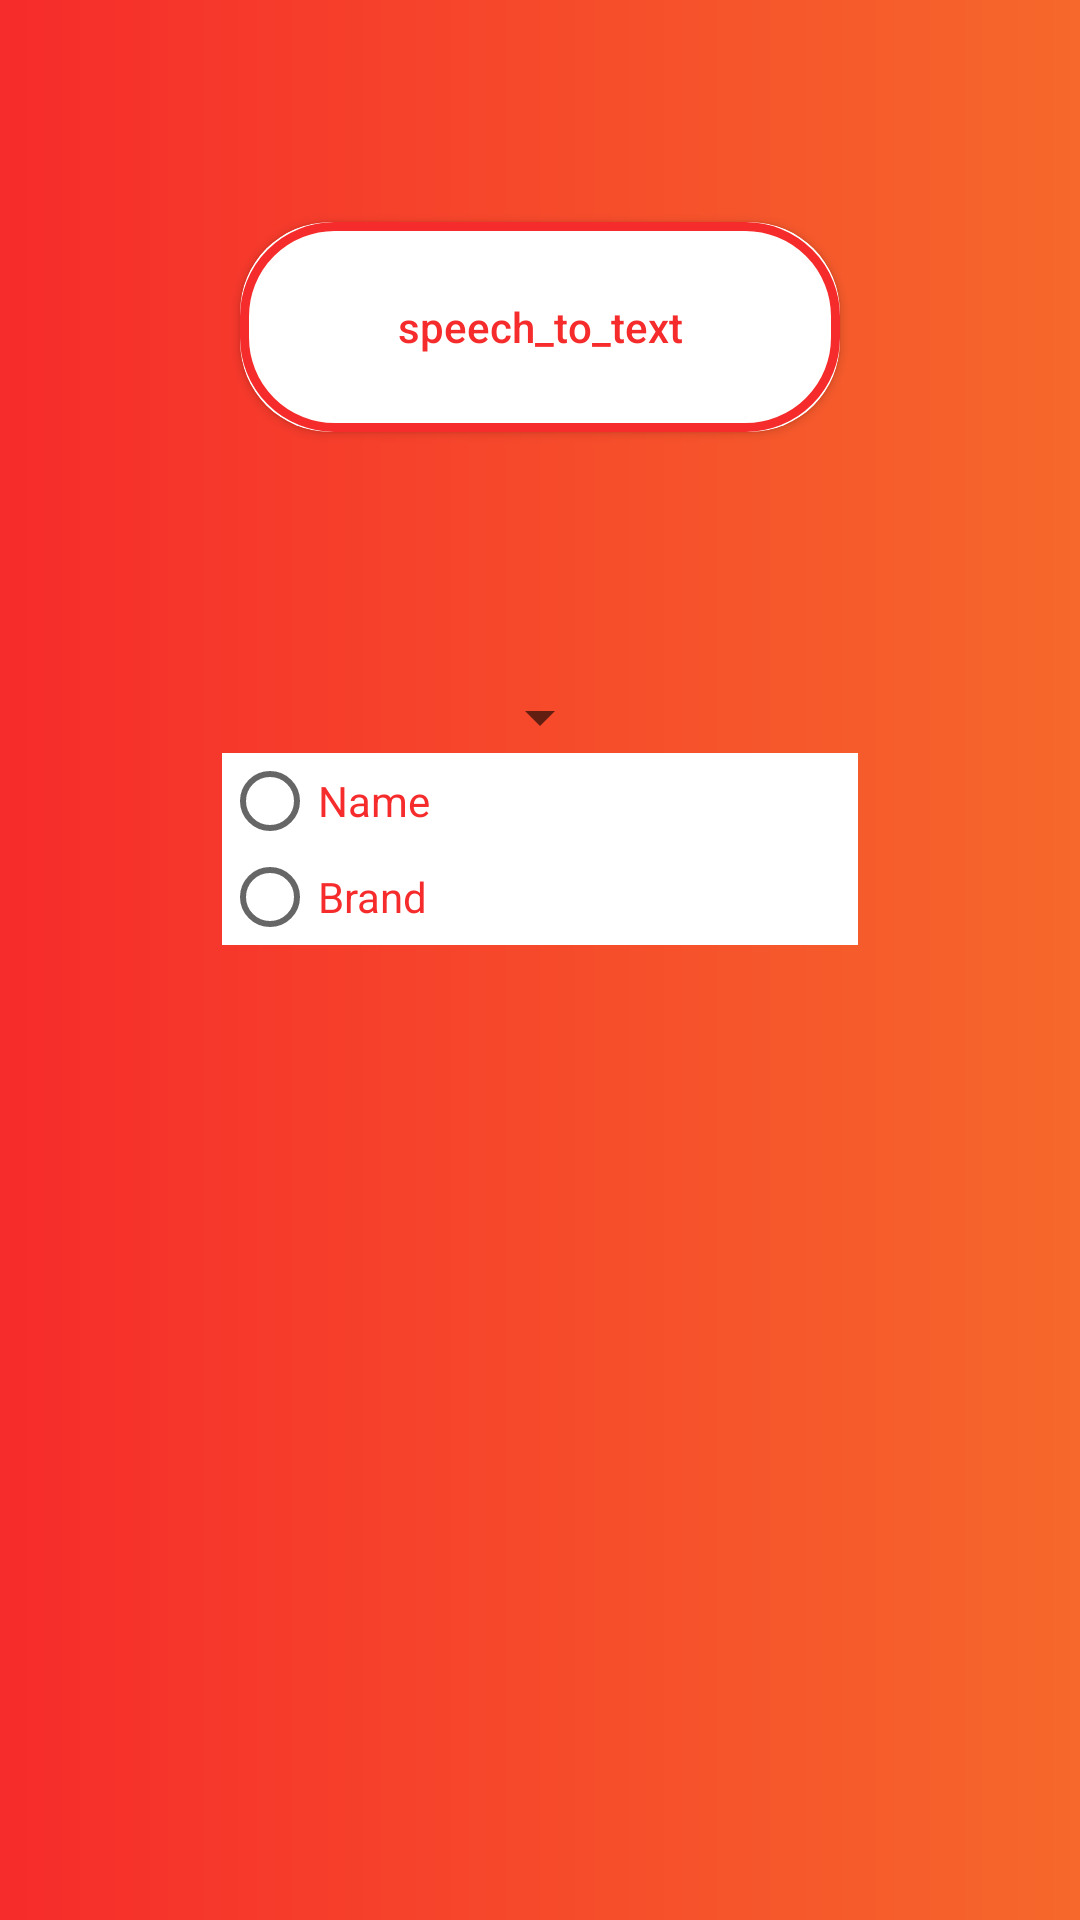

Android layout source for this screen:
<!-- AndroidManifest.xml: application theme AppTheme -->
<!-- res/layout/activity_voice.xml -->
<?xml version="1.0" encoding="utf-8"?>
<LinearLayout xmlns:android="http://schemas.android.com/apk/res/android"
    xmlns:tools="http://schemas.android.com/tools"
    android:layout_width="match_parent"
    android:layout_height="match_parent"
    xmlns:app="http://schemas.android.com/apk/res-auto"
    android:gravity="center"
    android:orientation="vertical"
    tools:context=".VoiceActivity"
    android:background="@drawable/buttons">

    <androidx.cardview.widget.CardView
        android:id="@+id/ForgetPassword"
        android:layout_width="200dp"
        android:layout_height="70dp"
        android:layout_gravity="center"
        style="@style/RipplePink"
        android:background="@color/white"
        app:cardCornerRadius="30dp">
        <Button
            android:id="@+id/speech_to_text"
            android:layout_width="200dp"
            android:layout_height="70dp"
            android:text="speech_to_text"
            android:textColor="#F62B2B"
            android:background="@drawable/buttons2"
            android:textAllCaps="false" />
    </androidx.cardview.widget.CardView>

    <TextView
        android:id="@+id/speech_text"
        android:layout_width="wrap_content"
        android:layout_height="wrap_content"
        android:layout_marginTop="64dp" />

    <Spinner
        android:id="@+id/category"
        android:layout_width="wrap_content"
        android:layout_height="wrap_content" />

    <RadioGroup
        android:layout_width="212dp"
        android:layout_height="315dp"
        >

        <RadioButton
            android:id="@+id/nameRadioButton"
            android:layout_width="match_parent"
            android:layout_height="wrap_content"
            android:text="Name"
            android:background="@color/white"
            android:textColor="#F62B2B"/>

        <RadioButton
            android:id="@+id/brandRadioButton"
            android:layout_width="match_parent"
            android:layout_height="wrap_content"
            android:background="@color/white"
            android:textColor="#F62B2B"
            android:text="Brand" />
    </RadioGroup>

</LinearLayout>
<!-- resources referenced by this layout -->
<resources>
  <!-- drawable buttons (drawable) -->
  <?xml version="1.0" encoding="utf-8"?>
  <shape xmlns:android="http://schemas.android.com/apk/res/android" android:shape="rectangle">
      <gradient android:startColor="#F62B2B" android:endColor="#F6682B" android:type="linear"></gradient>
  
  </shape>
  <!-- drawable buttons2 (drawable) -->
  <?xml version="1.0" encoding="utf-8"?>
  <selector>
      <item>
      <shape xmlns:android="http://schemas.android.com/apk/res/android" android:shape="rectangle">
          <stroke android:color="#F62B2B" android:width="3dp"/>
           <corners android:radius="30dp"/>
      </shape>
  </item>
  </selector>
  <style name="RipplePink">
          <item name="mrl_rippleOverlay">true</item>
          <item name="mrl_rippleColor">#F62B2B</item>
          <item name="mrl_rippleAlpha">0.4</item>
      </style>
  <style name="AppTheme" parent="Theme.AppCompat.Light.NoActionBar">
          
          <item name="colorPrimary">@color/colorPrimary</item>
          <item name="colorPrimaryDark">@color/colorPrimaryDark</item>
          <item name="colorAccent">@color/colorAccent</item>
      </style>
  <!-- not gathered from this repository: default colours our renderer supplied (Android Studio template values) -->
  <color name="white">#FFFFFFFF</color>
  <color name="colorPrimary">#FF6200EE</color>
  <color name="colorPrimaryDark">#FF3700B3</color>
  <color name="colorAccent">#FF03DAC5</color>
</resources>
